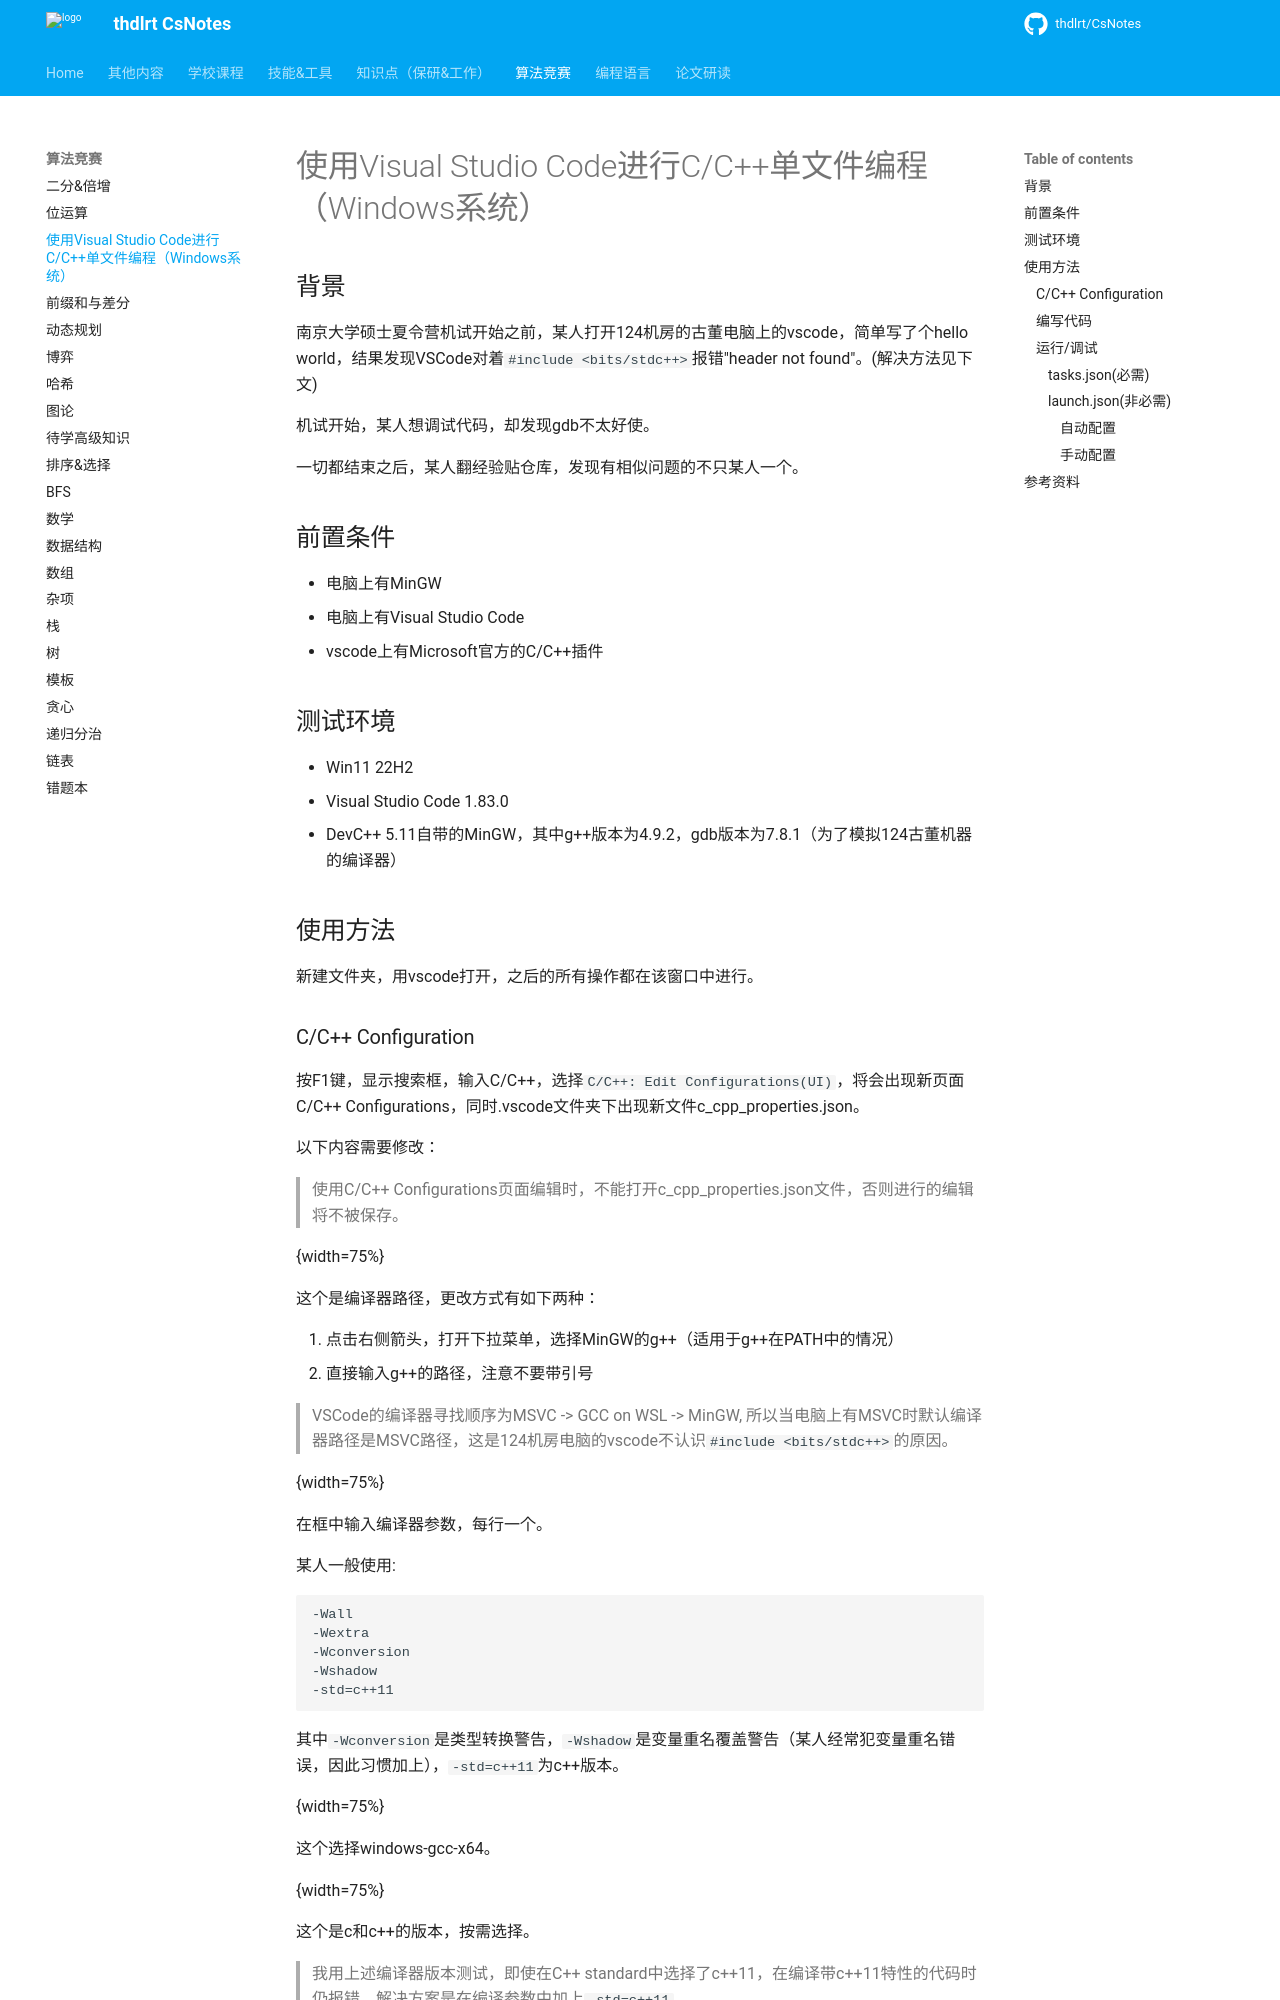

repository: thdlrt/CsNotes · page: 算法竞赛/使用VSCode编写C++单文件程序(Windows系统)/index.html · generator: mkdocs

# 使用Visual Studio Code进行C/C++单文件编程（Windows系统）

## 背景

南京大学硕士夏令营机试开始之前，某人打开124机房的古董电脑上的vscode，简单写了个hello world，结果发现VSCode对着`#include <bits/stdc++>`报错"header not found"。(解决方法见下文)

机试开始，某人想调试代码，却发现gdb不太好使。

一切都结束之后，某人翻经验贴仓库，发现有相似问题的不只某人一个。

## 前置条件

- 电脑上有MinGW
- 电脑上有Visual Studio Code
- vscode上有Microsoft官方的C/C++插件


## 测试环境

- Win11 22H2
- Visual Studio Code 1.83.0
- DevC++ 5.11自带的MinGW，其中g++版本为4.9.2，gdb版本为7.8.1（为了模拟124古董机器的编译器）


## 使用方法
新建文件夹，用vscode打开，之后的所有操作都在该窗口中进行。

### C/C++ Configuration

按F1键，显示搜索框，输入C/C++，选择`C/C++: Edit Configurations(UI)`，将会出现新页面C/C++ Configurations，同时.vscode文件夹下出现新文件c_cpp_properties.json。

以下内容需要修改：

> 使用C/C++ Configurations页面编辑时，不能打开c_cpp_properties.json文件，否则进行的编辑将不被保存。


![](https://triccsr.github.io/uploads/2023-10-06/image-1.png){width=75%}

这个是编译器路径，更改方式有如下两种：

1. 点击右侧箭头，打开下拉菜单，选择MinGW的g++（适用于g++在PATH中的情况）
2. 直接输入g++的路径，注意不要带引号


> VSCode的编译器寻找顺序为MSVC -> GCC on WSL -> MinGW, 所以当电脑上有MSVC时默认编译器路径是MSVC路径，这是124机房电脑的vscode不认识`#include <bits/stdc++>`的原因。

![](https://triccsr.github.io/uploads/2023-10-06/image-3.png){width=75%}

在框中输入编译器参数，每行一个。

某人一般使用:

```
-Wall
-Wextra
-Wconversion
-Wshadow
-std=c++11
```

其中`-Wconversion`是类型转换警告，`-Wshadow`是变量重名覆盖警告（某人经常犯变量重名错误，因此习惯加上），`-std=c++11`为c++版本。

![](https://triccsr.github.io/uploads/2023-10-06/image-4.png){width=75%}

这个选择windows-gcc-x64。

![](https://triccsr.github.io/uploads/2023-10-06/image-5.png){width=75%}

这个是c和c++的版本，按需选择。

> 我用上述编译器版本测试，即使在C++ standard中选择了c++11，在编译带c++11特性的代码时仍报错，解决方案是在编译参数中加上`-std=c++11`

### 编写代码

没啥说的，在自己创建的文件夹里新建c/c++文件写就完了。

### 运行/调试

现在.vscode文件夹下只有c_cpp_properties.json一个文件。
